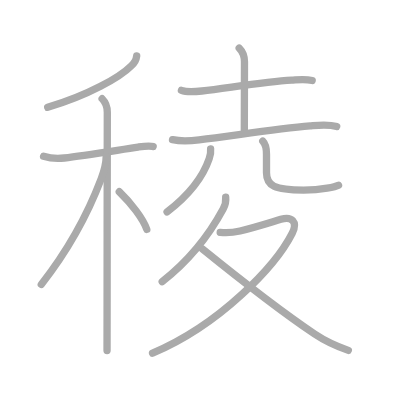
t = 0.00 s
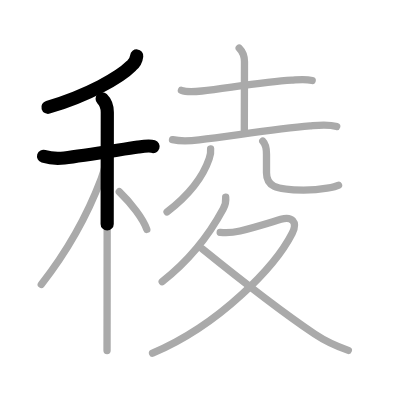
t = 2.50 s
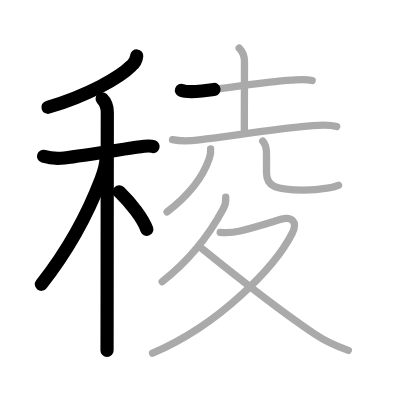
t = 5.25 s
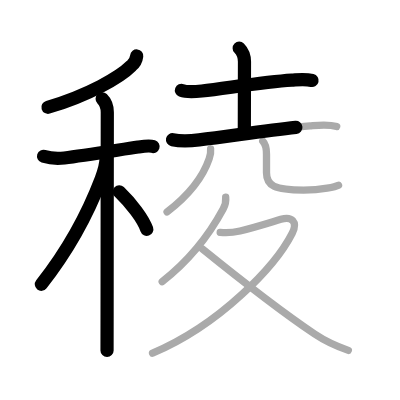
t = 7.75 s
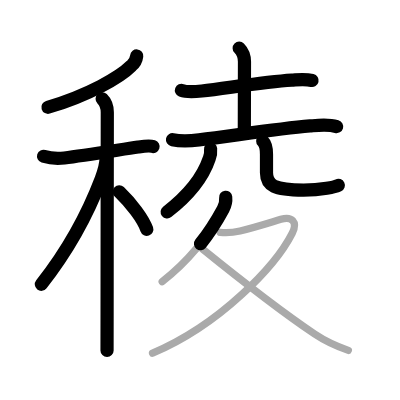
t = 10.50 s
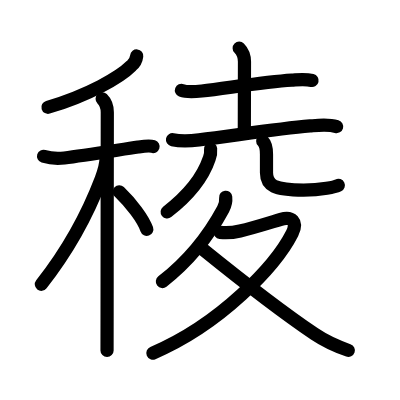
t = 13.00 s

The animated SVG that drew these frames (rendered in a browser with its animation timeline set to each time). Animation: 13 SMIL elements (animate=13); one cycle of 13.00 s.

<?xml version="1.0" standalone="no"?>
<!DOCTYPE svg PUBLIC "-//W3C//DTD SVG 1.1//EN"   "http://www.w3.org/Graphics/SVG/1.1/DTD/svg11.dtd">
<svg width="400px" height="400px"  version="1.1" xmlns="http://www.w3.org/2000/svg">
  <defs>
    <marker id="Triangle" viewBox="0 0 10 10" refX="0" refY="5" markerUnits="strokeWidth" markerWidth="3" style="stroke-opacity:0%;fill:#aaaaaa;" markerHeight="2" orient="auto">
      <path d="M 0 0 L 10 5 L 0 10 z" />
    </marker>
    
    <marker id="Arrow" viewBox="0 0 10 10" refX="5" refY="5" markerUnits="strokeWidth" markerWidth="1.8" style="stroke-opacity:0%;fill:#770000;" markerHeight="2" orient="auto">
      <path d="M 0 4 L 6 4 L 4 1 L 10 5 L 4 9 L 6 6 L 0 6 z" />
        <circle cx="5" cy="5" r="5" />
      </marker>
    
    <marker id="TriangleRed" viewBox="0 0 10 10" refX="0" refY="5" markerUnits="strokeWidth" markerWidth="3" style="stroke-opacity:0%;fill:#CC0000;" markerHeight="2" orient="auto">
      <path d="M 0 0 L 10 5 L 0 10 z" />
    </marker>
    
    <marker id="ArrowRed" viewBox="0 0 10 10" refX="5" refY="5" markerUnits="strokeWidth" markerWidth="1.8" style="stroke-opacity:0%;fill:#CC0000;" markerHeight="2" orient="auto">
      <path d="M 0 4 L 6 4 L 4 1 L 10 5 L 4 9 L 6 6 L 0 6 z" />
        <circle cx="5" cy="5" r="5" />
      </marker>
    
  </defs>
  
  <path style="fill:#ffffff; fill-opacity:100%; fill-rule:evenodd; stroke-width:0;" d="M 0 0 L 400px 0 L 400px 400px L 0 400px L 0 0" />

  <g transform="scale(3.6697247706422 3.6697247706422)">
<path style="fill:none; fill-opacity:0%; fill-rule:evenodd; stroke:#aaaaaa; stroke-opacity:100%; stroke-width: 1.5pt; stroke-linejoin:round; stroke-linecap:round;" d="M37.25 15.25c-0.12 1.08-0.6 1.96-1.45 2.66c-3.14 3.16-11.68 8.03-22.8 11.34"></path>
<path style="fill:none; fill-opacity:0%; fill-rule:evenodd; stroke:#aaaaaa; stroke-opacity:100%; stroke-width: 1.5pt; stroke-linejoin:round; stroke-linecap:round;" d="M11.87 42.58c2.13 0.67 4.07 0.66 5.67 0.47c5.21-0.64 14.64-2.16 20.09-2.97c1.06-0.16 3.04-0.49 4.1-0.14"></path>
<path style="fill:none; fill-opacity:0%; fill-rule:evenodd; stroke:#aaaaaa; stroke-opacity:100%; stroke-width: 1.5pt; stroke-linejoin:round; stroke-linecap:round;" d="M27.83 26.91c1.01 1.01 1.41 2.22 1.41 3.69c0 0.67-0.05 38.29-0.06 56.15c0 4.39-0.01 7.59-0.01 8.75"></path>
<path style="fill:none; fill-opacity:0%; fill-rule:evenodd; stroke:#aaaaaa; stroke-opacity:100%; stroke-width: 1.5pt; stroke-linejoin:round; stroke-linecap:round;" d="M28.93 42.72c0 1.91-0.78 4.49-1.35 5.99C23.97 58.2 18.8 67.9 11.25 77.5"></path>
<path style="fill:none; fill-opacity:0%; fill-rule:evenodd; stroke:#aaaaaa; stroke-opacity:100%; stroke-width: 1.5pt; stroke-linejoin:round; stroke-linecap:round;" d="M32.5 52.25c3.25 3.12 6.5 7.38 7.5 10.25"></path>
<path style="fill:none; fill-opacity:0%; fill-rule:evenodd; stroke:#aaaaaa; stroke-opacity:100%; stroke-width: 1.5pt; stroke-linejoin:round; stroke-linecap:round;" d="M49.44 24.63c1.54 0.59 3.97 0.35 5.56 0.17c7.24-0.85 17.09-2.48 24.49-2.96c2.02-0.13 3.63-0.36 5.58 0.09"></path>
<path style="fill:none; fill-opacity:0%; fill-rule:evenodd; stroke:#aaaaaa; stroke-opacity:100%; stroke-width: 1.5pt; stroke-linejoin:round; stroke-linecap:round;" d="M65.18 13.12c0.98 0.98 1.44 2.23 1.44 3.74c0 4.75-0.04 11.54-0.04 18.69"></path>
<path style="fill:none; fill-opacity:0%; fill-rule:evenodd; stroke:#aaaaaa; stroke-opacity:100%; stroke-width: 1.5pt; stroke-linejoin:round; stroke-linecap:round;" d="M47.01 38.06c2.74 0.57 5.21 0.3 7.24 0.05c9.79-1.2 21.14-2.99 30.25-3.79c2.46-0.22 4.85-0.54 7.25 0.17"></path>
<path style="fill:none; fill-opacity:0%; fill-rule:evenodd; stroke:#aaaaaa; stroke-opacity:100%; stroke-width: 1.5pt; stroke-linejoin:round; stroke-linecap:round;" d="M57.39 40.58c0.09 0.92-0.03 1.8-0.38 2.65c-1.29 3.82-4.51 9.15-11.48 14.53"></path>
<path style="fill:none; fill-opacity:0%; fill-rule:evenodd; stroke:#aaaaaa; stroke-opacity:100%; stroke-width: 1.5pt; stroke-linejoin:round; stroke-linecap:round;" d="M71.6 38.46c0.91 0.91 1.02 2.04 1.02 3.55c0 1.36 0 3.61 0 5.09c0 3.51 2.13 4.7 10.1 4.7c5.16 0 8.8-0.93 9.53-1.32"></path>
<path style="fill:none; fill-opacity:0%; fill-rule:evenodd; stroke:#aaaaaa; stroke-opacity:100%; stroke-width: 1.5pt; stroke-linejoin:round; stroke-linecap:round;" d="M61.5 53.75c0.14 1.34-0.04 2.04-0.69 3.23c-2.56 4.75-7.32 12.52-16.61 19.78"></path>
<path style="fill:none; fill-opacity:0%; fill-rule:evenodd; stroke:#aaaaaa; stroke-opacity:100%; stroke-width: 1.5pt; stroke-linejoin:round; stroke-linecap:round;" d="M60 63.32c1.93 0.21 3.51 0.06 5.41-0.38c3.46-0.78 7.09-1.95 11.13-3.17c2.94-0.89 4.68 0.66 3.09 3.79c-4.47 8.84-19.51 24.82-38.06 32.69"></path>
<path style="fill:none; fill-opacity:0%; fill-rule:evenodd; stroke:#aaaaaa; stroke-opacity:100%; stroke-width: 1.5pt; stroke-linejoin:round; stroke-linecap:round;" d="M55.13 67.82C62 73.38 76.89 85.06 85.74 91.03c2.93 1.97 5.26 3.1 9.18 4.45"></path>

<path style="fill:none; fill-opacity:0%; fill-rule:evenodd; stroke:#000000; stroke-opacity:100%; stroke-width: 2.7pt; stroke-linejoin:round; stroke-linecap:round;" d="M37.25 15.25c-0.12 1.08-0.6 1.96-1.45 2.66c-3.14 3.16-11.68 8.03-22.8 11.34" pathLength="100" stroke-dashoffset="100" stroke-dasharray="100 105"><animate id="dashAnim1" attributeName="stroke-dashoffset" from="100" to="0" dur="1s" calcMode="linear" fill="freeze"/></path>
<path style="fill:none; fill-opacity:0%; fill-rule:evenodd; stroke:#000000; stroke-opacity:100%; stroke-width: 2.7pt; stroke-linejoin:round; stroke-linecap:round;" d="M11.87 42.58c2.13 0.67 4.07 0.66 5.67 0.47c5.21-0.64 14.64-2.16 20.09-2.97c1.06-0.16 3.04-0.49 4.1-0.14" pathLength="100" stroke-dashoffset="100" stroke-dasharray="100 105"><animate id="dashAnim2" attributeName="stroke-dashoffset" from="100" to="0" dur="1s" calcMode="linear" begin="dashAnim1.end" fill="freeze"/></path>
<path style="fill:none; fill-opacity:0%; fill-rule:evenodd; stroke:#000000; stroke-opacity:100%; stroke-width: 2.7pt; stroke-linejoin:round; stroke-linecap:round;" d="M27.83 26.91c1.01 1.01 1.41 2.22 1.41 3.69c0 0.67-0.05 38.29-0.06 56.15c0 4.39-0.01 7.59-0.01 8.75" pathLength="100" stroke-dashoffset="100" stroke-dasharray="100 105"><animate id="dashAnim3" attributeName="stroke-dashoffset" from="100" to="0" dur="1s" calcMode="linear" begin="dashAnim2.end" fill="freeze"/></path>
<path style="fill:none; fill-opacity:0%; fill-rule:evenodd; stroke:#000000; stroke-opacity:100%; stroke-width: 2.7pt; stroke-linejoin:round; stroke-linecap:round;" d="M28.93 42.72c0 1.91-0.78 4.49-1.35 5.99C23.97 58.2 18.8 67.9 11.25 77.5" pathLength="100" stroke-dashoffset="100" stroke-dasharray="100 105"><animate id="dashAnim4" attributeName="stroke-dashoffset" from="100" to="0" dur="1s" calcMode="linear" begin="dashAnim3.end" fill="freeze"/></path>
<path style="fill:none; fill-opacity:0%; fill-rule:evenodd; stroke:#000000; stroke-opacity:100%; stroke-width: 2.7pt; stroke-linejoin:round; stroke-linecap:round;" d="M32.5 52.25c3.25 3.12 6.5 7.38 7.5 10.25" pathLength="100" stroke-dashoffset="100" stroke-dasharray="100 105"><animate id="dashAnim5" attributeName="stroke-dashoffset" from="100" to="0" dur="1s" calcMode="linear" begin="dashAnim4.end" fill="freeze"/></path>
<path style="fill:none; fill-opacity:0%; fill-rule:evenodd; stroke:#000000; stroke-opacity:100%; stroke-width: 2.7pt; stroke-linejoin:round; stroke-linecap:round;" d="M49.44 24.63c1.54 0.59 3.97 0.35 5.56 0.17c7.24-0.85 17.09-2.48 24.49-2.96c2.02-0.13 3.63-0.36 5.58 0.09" pathLength="100" stroke-dashoffset="100" stroke-dasharray="100 105"><animate id="dashAnim6" attributeName="stroke-dashoffset" from="100" to="0" dur="1s" calcMode="linear" begin="dashAnim5.end" fill="freeze"/></path>
<path style="fill:none; fill-opacity:0%; fill-rule:evenodd; stroke:#000000; stroke-opacity:100%; stroke-width: 2.7pt; stroke-linejoin:round; stroke-linecap:round;" d="M65.18 13.12c0.98 0.98 1.44 2.23 1.44 3.74c0 4.75-0.04 11.54-0.04 18.69" pathLength="100" stroke-dashoffset="100" stroke-dasharray="100 105"><animate id="dashAnim7" attributeName="stroke-dashoffset" from="100" to="0" dur="1s" calcMode="linear" begin="dashAnim6.end" fill="freeze"/></path>
<path style="fill:none; fill-opacity:0%; fill-rule:evenodd; stroke:#000000; stroke-opacity:100%; stroke-width: 2.7pt; stroke-linejoin:round; stroke-linecap:round;" d="M47.01 38.06c2.74 0.57 5.21 0.3 7.24 0.05c9.79-1.2 21.14-2.99 30.25-3.79c2.46-0.22 4.85-0.54 7.25 0.17" pathLength="100" stroke-dashoffset="100" stroke-dasharray="100 105"><animate id="dashAnim8" attributeName="stroke-dashoffset" from="100" to="0" dur="1s" calcMode="linear" begin="dashAnim7.end" fill="freeze"/></path>
<path style="fill:none; fill-opacity:0%; fill-rule:evenodd; stroke:#000000; stroke-opacity:100%; stroke-width: 2.7pt; stroke-linejoin:round; stroke-linecap:round;" d="M57.39 40.58c0.09 0.92-0.03 1.8-0.38 2.65c-1.29 3.82-4.51 9.15-11.48 14.53" pathLength="100" stroke-dashoffset="100" stroke-dasharray="100 105"><animate id="dashAnim9" attributeName="stroke-dashoffset" from="100" to="0" dur="1s" calcMode="linear" begin="dashAnim8.end" fill="freeze"/></path>
<path style="fill:none; fill-opacity:0%; fill-rule:evenodd; stroke:#000000; stroke-opacity:100%; stroke-width: 2.7pt; stroke-linejoin:round; stroke-linecap:round;" d="M71.6 38.46c0.91 0.91 1.02 2.04 1.02 3.55c0 1.36 0 3.61 0 5.09c0 3.51 2.13 4.7 10.1 4.7c5.16 0 8.8-0.93 9.53-1.32" pathLength="100" stroke-dashoffset="100" stroke-dasharray="100 105"><animate id="dashAnim10" attributeName="stroke-dashoffset" from="100" to="0" dur="1s" calcMode="linear" begin="dashAnim9.end" fill="freeze"/></path>
<path style="fill:none; fill-opacity:0%; fill-rule:evenodd; stroke:#000000; stroke-opacity:100%; stroke-width: 2.7pt; stroke-linejoin:round; stroke-linecap:round;" d="M61.5 53.75c0.14 1.34-0.04 2.04-0.69 3.23c-2.56 4.75-7.32 12.52-16.61 19.78" pathLength="100" stroke-dashoffset="100" stroke-dasharray="100 105"><animate id="dashAnim11" attributeName="stroke-dashoffset" from="100" to="0" dur="1s" calcMode="linear" begin="dashAnim10.end" fill="freeze"/></path>
<path style="fill:none; fill-opacity:0%; fill-rule:evenodd; stroke:#000000; stroke-opacity:100%; stroke-width: 2.7pt; stroke-linejoin:round; stroke-linecap:round;" d="M60 63.32c1.93 0.21 3.51 0.06 5.41-0.38c3.46-0.78 7.09-1.95 11.13-3.17c2.94-0.89 4.68 0.66 3.09 3.79c-4.47 8.84-19.51 24.82-38.06 32.69" pathLength="100" stroke-dashoffset="100" stroke-dasharray="100 105"><animate id="dashAnim12" attributeName="stroke-dashoffset" from="100" to="0" dur="1s" calcMode="linear" begin="dashAnim11.end" fill="freeze"/></path>
<path style="fill:none; fill-opacity:0%; fill-rule:evenodd; stroke:#000000; stroke-opacity:100%; stroke-width: 2.7pt; stroke-linejoin:round; stroke-linecap:round;" d="M55.13 67.82C62 73.38 76.89 85.06 85.74 91.03c2.93 1.97 5.26 3.1 9.18 4.45" pathLength="100" stroke-dashoffset="100" stroke-dasharray="100 105"><animate id="dashAnim13" attributeName="stroke-dashoffset" from="100" to="0" dur="1s" calcMode="linear" begin="dashAnim12.end" fill="freeze"/></path>

</g>

</svg>  
          
